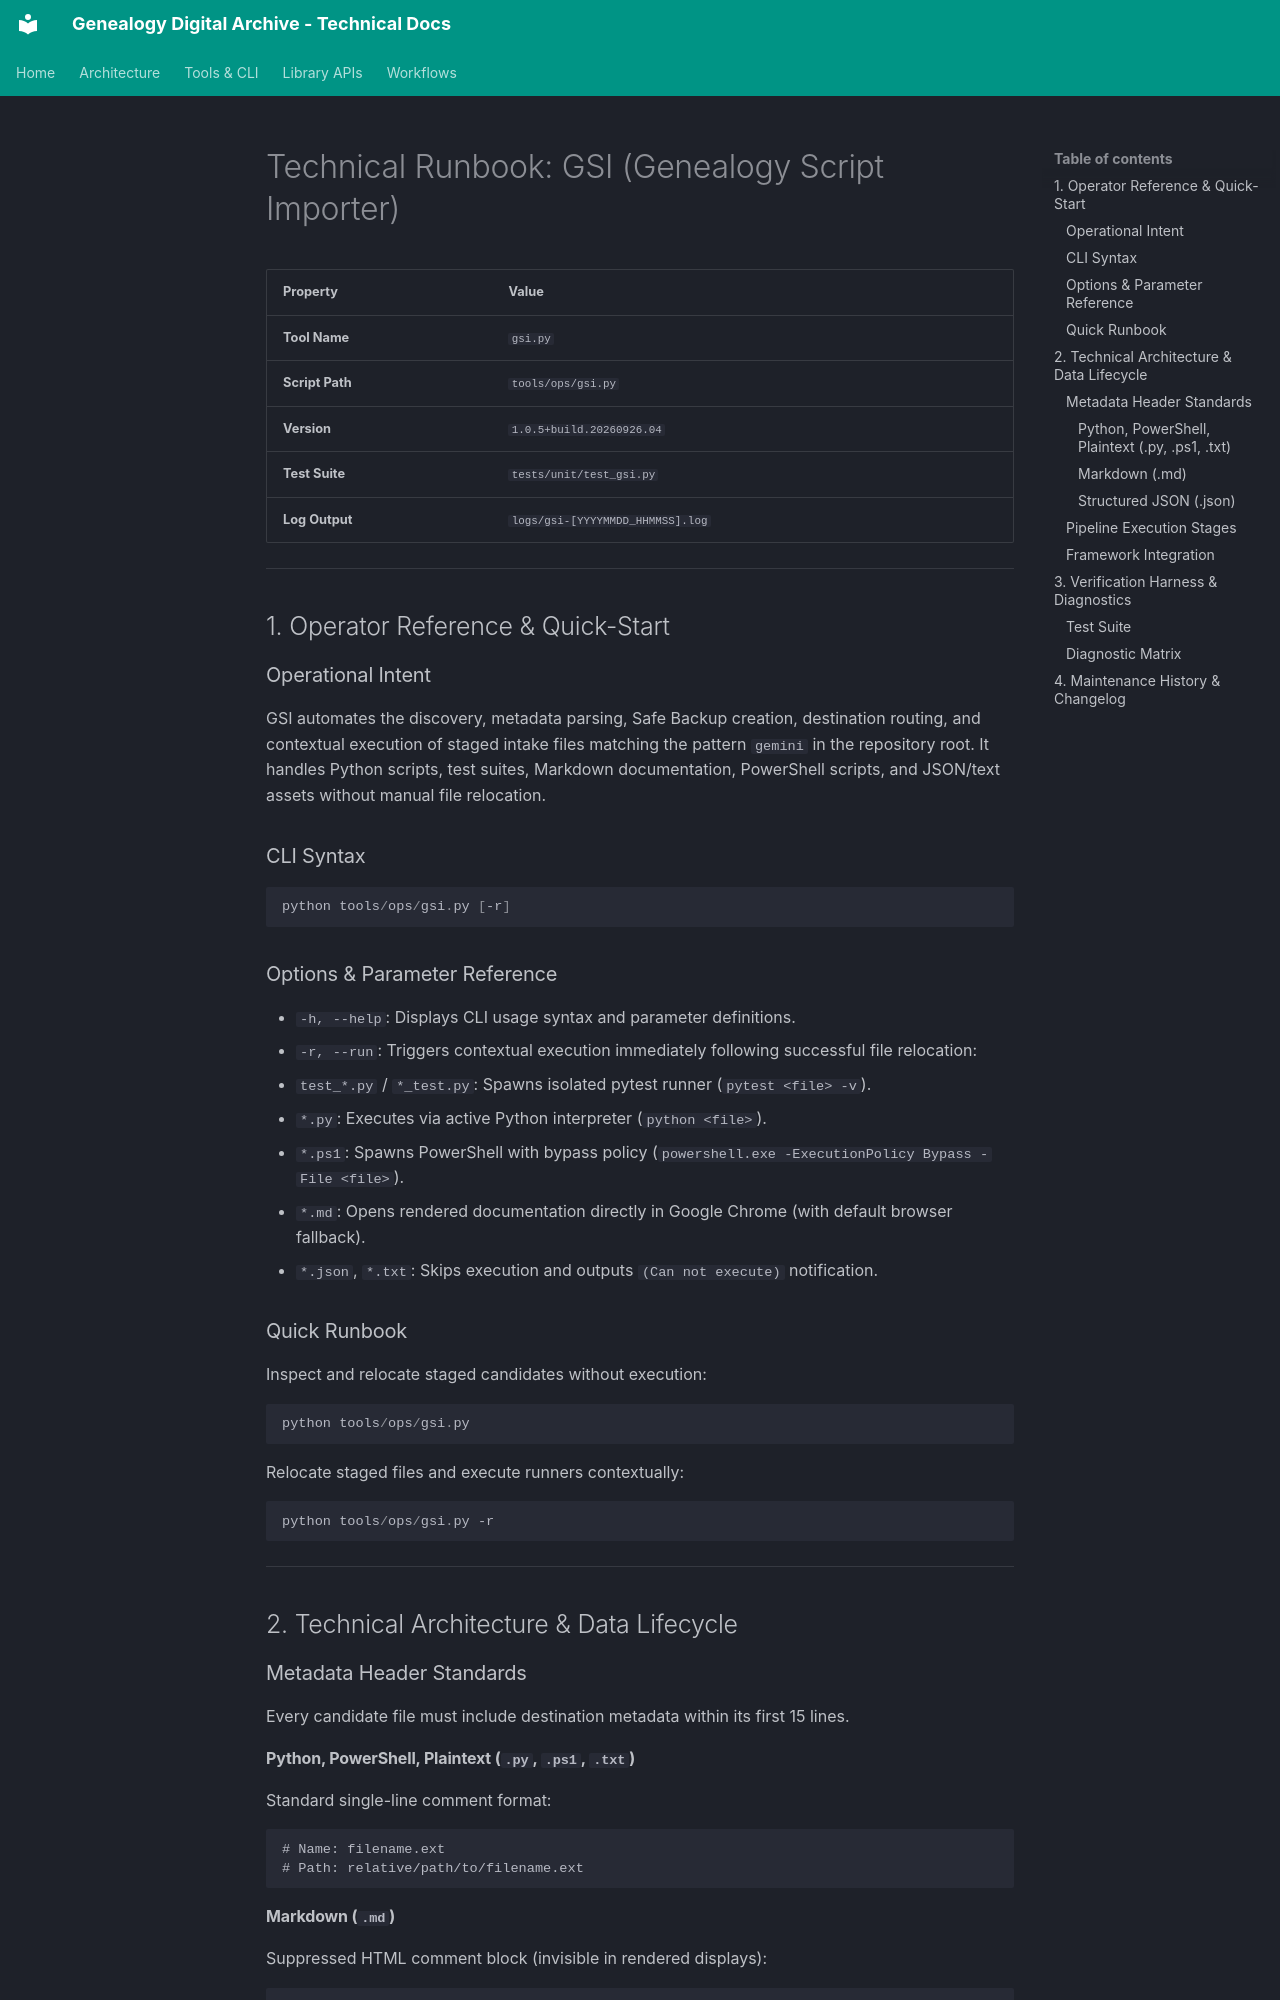

repository: glnnlhmn/genealogy-digital-archive · page: tools/runbook-gsi/index.html · generator: mkdocs

<!--
Name: runbook-gsi.md
Path: docs/tools/runbook-gsi.md
-->

# Technical Runbook: GSI (Genealogy Script Importer)

| Property | Value |
| :--- | :--- |
| **Tool Name** | `gsi.py` |
| **Script Path** | `tools/ops/gsi.py` |
| **Version** | `1.0.5+build.20260926.04` |
| **Test Suite** | `tests/unit/test_gsi.py` |
| **Log Output** | `logs/gsi-[YYYYMMDD_HHMMSS].log` |

---

## 1. Operator Reference & Quick-Start

### Operational Intent
GSI automates the discovery, metadata parsing, Safe Backup creation, destination routing, and contextual execution of staged intake files matching the pattern `gemini` in the repository root. It handles Python scripts, test suites, Markdown documentation, PowerShell scripts, and JSON/text assets without manual file relocation.

### CLI Syntax
```powershell
python tools/ops/gsi.py [-r]
```

### Options & Parameter Reference
* `-h, --help`: Displays CLI usage syntax and parameter definitions.
* `-r, --run`: Triggers contextual execution immediately following successful file relocation:
  * `test_*.py` / `*_test.py`: Spawns isolated pytest runner (`pytest <file> -v`).
  * `*.py`: Executes via active Python interpreter (`python <file>`).
  * `*.ps1`: Spawns PowerShell with bypass policy (`powershell.exe -ExecutionPolicy Bypass -File <file>`).
  * `*.md`: Opens rendered documentation directly in Google Chrome (with default browser fallback).
  * `*.json`, `*.txt`: Skips execution and outputs `(Can not execute)` notification.

### Quick Runbook
Inspect and relocate staged candidates without execution:
```powershell
python tools/ops/gsi.py
```

Relocate staged files and execute runners contextually:
```powershell
python tools/ops/gsi.py -r
```

---

## 2. Technical Architecture & Data Lifecycle

### Metadata Header Standards
Every candidate file must include destination metadata within its first 15 lines.

#### Python, PowerShell, Plaintext (`.py`, `.ps1`, `.txt`)
Standard single-line comment format:
```text
# Name: filename.ext
# Path: relative/path/to/filename.ext
```

#### Markdown (`.md`)
Suppressed HTML comment block (invisible in rendered displays):
```markdown
<!--
Name: filename.md
Path: relative/path/to/filename.md
-->
```

#### Structured JSON (`.json`)
Top-level metadata properties:
```json
{
  "_name": "filename.json",
  "_path": "relative/path/to/filename.json"
}
```
